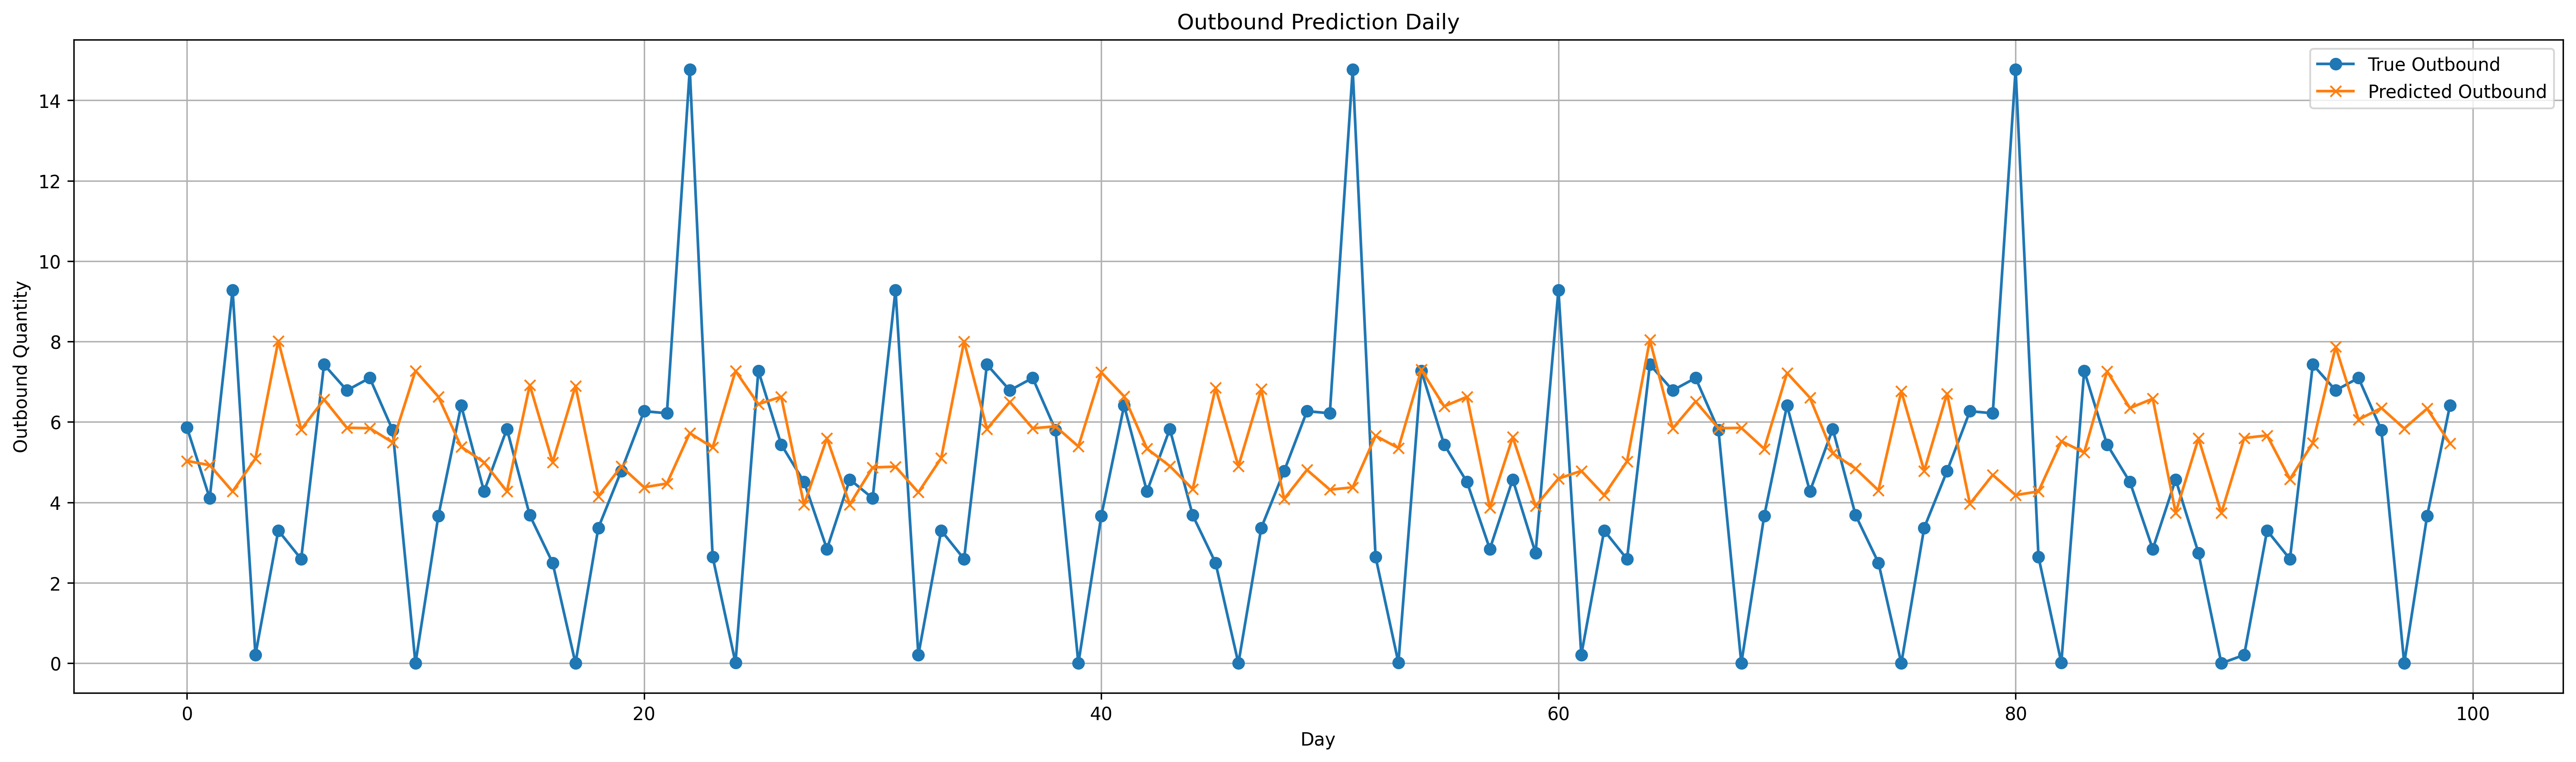

The file beside this chart, header and first rows:
date, day_of_month, actual, predicted, error, abs_error
2025-08-07, 7, 5.869, 5.033, -0.8356, 0.8356
2025-08-08, 8, 4.104, 4.928, 0.8236, 0.8236
2025-08-09, 9, 9.285, 4.273, -5.012, 5.012
2025-08-10, 10, 0.209, 5.093, 4.884, 4.884
2025-08-11, 11, 3.302, 8.017, 4.715, 4.715
2025-08-12, 12, 2.592, 5.815, 3.223, 3.223
2025-08-13, 13, 7.428, 6.56, -0.8676, 0.8676
2025-08-14, 14, 6.787, 5.857, -0.9298, 0.9298
2025-08-15, 15, 7.096, 5.846, -1.25, 1.25
2025-08-16, 16, 5.801, 5.493, -0.3078, 0.3078
2025-08-17, 17, 0.0, 7.274, 7.274, 7.274
2025-08-18, 18, 3.661, 6.631, 2.97, 2.97
2025-08-19, 19, 6.41, 5.384, -1.026, 1.026
2025-08-20, 20, 4.272, 4.996, 0.7244, 0.7244
2025-08-21, 21, 5.828, 4.275, -1.553, 1.553
2025-08-22, 22, 3.682, 6.92, 3.238, 3.238
2025-08-23, 23, 2.499, 5, 2.501, 2.501
2025-08-24, 24, 0.0, 6.898, 6.898, 6.898
2025-08-25, 25, 3.369, 4.153, 0.7839, 0.7839
2025-08-26, 26, 4.779, 4.894, 0.1155, 0.1155
2025-08-27, 27, 6.269, 4.377, -1.892, 1.892
2025-08-28, 28, 6.218, 4.471, -1.747, 1.747
2025-08-29, 29, 14.77, 5.725, -9.043, 9.043
2025-08-30, 30, 2.649, 5.367, 2.718, 2.718
2025-08-31, 31, 0.014, 7.27, 7.256, 7.256
2025-09-01, 1, 7.275, 6.444, -0.8309, 0.8309
2025-09-02, 2, 5.441, 6.629, 1.188, 1.188
2025-09-03, 3, 4.508, 3.942, -0.5657, 0.5657
2025-09-04, 4, 2.842, 5.602, 2.76, 2.76
2025-09-05, 5, 4.572, 3.949, -0.6229, 0.6229
2025-09-06, 6, 4.104, 4.871, 0.7672, 0.7672
2025-09-07, 7, 9.285, 4.889, -4.396, 4.396
2025-09-08, 8, 0.209, 4.25, 4.041, 4.041
2025-09-09, 9, 3.302, 5.104, 1.802, 1.802
2025-09-10, 10, 2.592, 8.007, 5.415, 5.415
2025-09-11, 11, 7.428, 5.828, -1.6, 1.6
2025-09-12, 12, 6.787, 6.501, -0.2859, 0.2859
2025-09-13, 13, 7.096, 5.844, -1.252, 1.252
2025-09-14, 14, 5.801, 5.891, 0.09045, 0.09045
2025-09-15, 15, 0.0, 5.392, 5.392, 5.392
2025-09-16, 16, 3.661, 7.235, 3.574, 3.574
2025-09-17, 17, 6.41, 6.637, 0.227, 0.227
2025-09-18, 18, 4.272, 5.338, 1.066, 1.066
2025-09-19, 19, 5.828, 4.904, -0.9242, 0.9242
2025-09-20, 20, 3.682, 4.331, 0.6491, 0.6491
2025-09-21, 21, 2.499, 6.849, 4.35, 4.35
2025-09-22, 22, 0.0, 4.901, 4.901, 4.901
2025-09-23, 23, 3.369, 6.817, 3.448, 3.448
2025-09-24, 24, 4.779, 4.087, -0.6921, 0.6921
2025-09-25, 25, 6.269, 4.81, -1.459, 1.459
2025-09-26, 26, 6.218, 4.317, -1.901, 1.901
2025-09-27, 27, 14.77, 4.376, -10.39, 10.39
2025-09-28, 28, 2.649, 5.657, 3.008, 3.008
2025-09-29, 29, 0.014, 5.353, 5.339, 5.339
2025-09-30, 30, 7.275, 7.3, 0.02468, 0.02468
2025-10-01, 1, 5.441, 6.391, 0.9495, 0.9495
2025-10-02, 2, 4.508, 6.627, 2.119, 2.119
2025-10-03, 3, 2.842, 3.872, 1.03, 1.03
2025-10-04, 4, 4.572, 5.626, 1.054, 1.054
2025-10-05, 5, 2.742, 3.909, 1.167, 1.167
... 30 more rows
